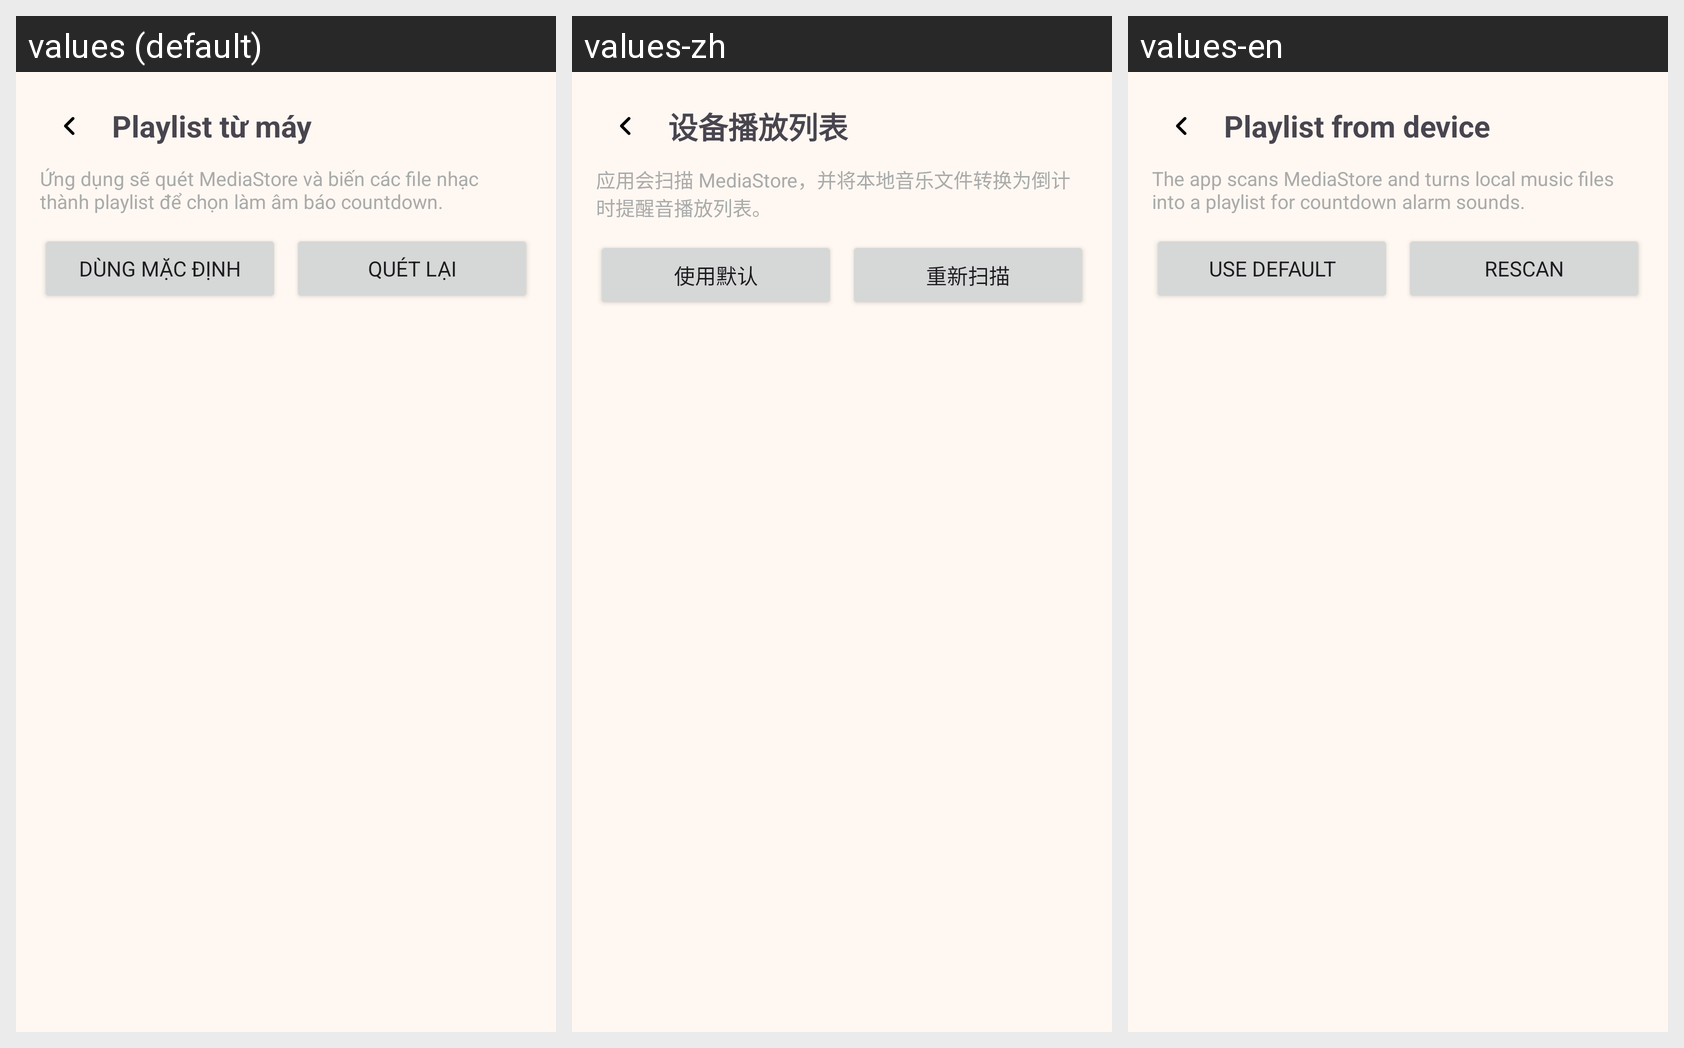

The same Android screen rendered under several of its app's locales, left to right. List the strings drawn on it with the default value and each locale's translation.
Android screen res/layout/activity_music_playlist.xml rendered under 3 locales, left to right: values (default), values-zh, values-en. Device: Nexus 5 (rendered at 1080×1920; each locale shown at half size, 540×960, under a caption strip naming it); theme Theme.TickTick.
Strings drawn on this screen, with the default value and each locale's value (text and hints the layout hard-codes, and strings that could not be matched under every locale, appear in the picture but are not listed):

music_playlist_title
  values: Playlist từ máy
  values-zh: 设备播放列表
  values-en: Playlist from device

music_playlist_subtitle
  values: Ứng dụng sẽ quét MediaStore và biến các file nhạc thành playlist để chọn làm âm báo countdown.
  values-zh: 应用会扫描 MediaStore，并将本地音乐文件转换为倒计时提醒音播放列表。
  values-en: The app scans MediaStore and turns local music files into a playlist for countdown alarm sounds.

countdown_sound_use_default
  values: Dùng mặc định
  values-zh: 使用默认
  values-en: Use default

countdown_sound_refresh
  values: Quét lại
  values-zh: 重新扫描
  values-en: Rescan
